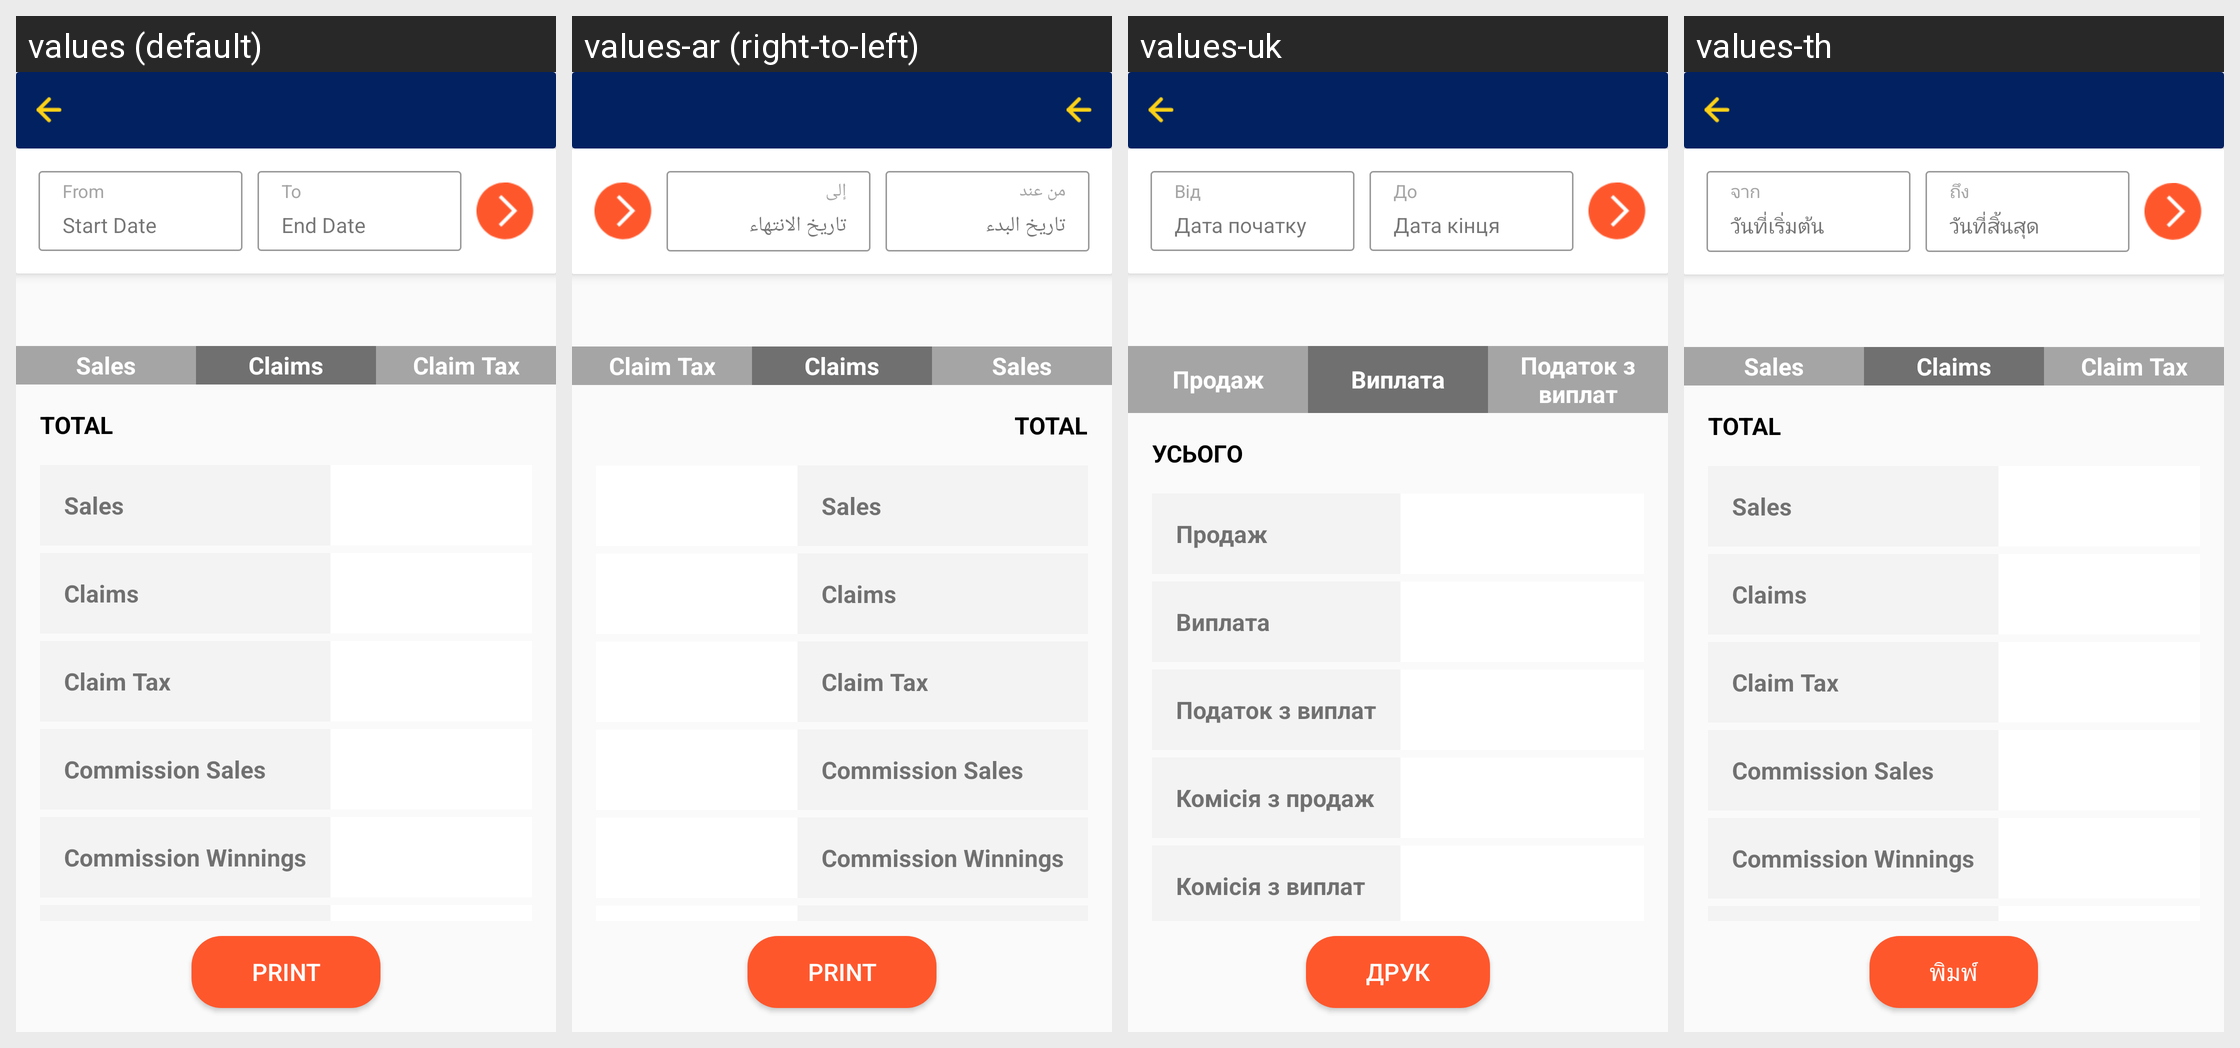

This grid shows one Android layout under several languages. Give, for every string resource on the screen, its name, the default text and each shown locale's text.
Android screen res/layout/fragment_report_operational.xml rendered under 4 locales, left to right: values (default), values-ar (right-to-left), values-uk, values-th. Device: Nexus 5 (rendered at 1080×1920; each locale shown at half size, 540×960, under a caption strip naming it); theme AppTheme.
Other locales in the repository, not shown: values-fr, values-my.
Strings drawn on this screen, with the default value and each locale's value (text and hints the layout hard-codes, and strings that could not be matched under every locale, appear in the picture but are not listed):

from
  values: From
  values-ar: من عند
  values-uk: Від
  values-th: จาก

start_date
  values: Start Date
  values-ar: تاريخ البدء
  values-uk: Дата початку
  values-th: วันที่เริ่มต้น

to
  values: To
  values-ar: إلى
  values-uk: До
  values-th: ถึง

end_date
  values: End Date
  values-ar: تاريخ الانتهاء
  values-uk: Дата кінця
  values-th: วันที่สิ้นสุด

sales
  values: Sales
  values-ar: Sales  [not translated; the default value is used]
  values-uk: Продаж
  values-th: Sales  [not translated; the default value is used]

claims
  values: Claims
  values-ar: Claims  [not translated; the default value is used]
  values-uk: Виплата
  values-th: Claims  [not translated; the default value is used]

claims_tax
  values: Claim Tax
  values-ar: Claim Tax  [not translated; the default value is used]
  values-uk: Податок з виплат
  values-th: Claim Tax  [not translated; the default value is used]

total
  values: TOTAL
  values-ar: TOTAL  [not translated; the default value is used]
  values-uk: УСЬОГО
  values-th: TOTAL  [not translated; the default value is used]

sales_commission
  values: Commission Sales
  values-ar: Commission Sales  [not translated; the default value is used]
  values-uk: Комісія з продаж
  values-th: Commission Sales  [not translated; the default value is used]

winning_commission
  values: Commission Winnings
  values-ar: Commission Winnings  [not translated; the default value is used]
  values-uk: Комісія з виплат
  values-th: Commission Winnings  [not translated; the default value is used]

print
  values: Print
  values-ar: Print
  values-uk: Друк
  values-th: พิมพ์
